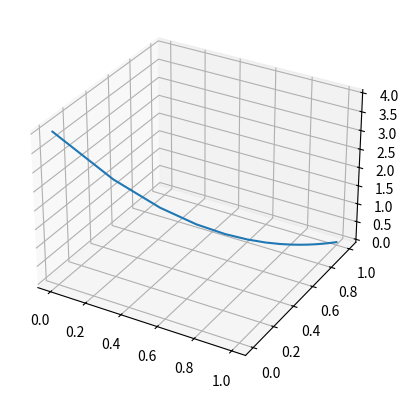

The matplotlib source for this figure:
import matplotlib.pyplot as plt


def plot_3D(x, y, z, x_lab="", y_lab="", z_lab=""):
    ax = plt.axes(projection='3d')
    ax.set_xlabel(x_lab)
    ax.set_ylabel(y_lab)
    ax.set_zlabel(z_lab)
    ax.plot3D(x, y, z)
    plt.show()


def gradient_descent(lr, tc):
    t1 = 0
    t2 = 0
    t1_vals = []
    t2_vals = []
    obj_vals = []

    for i in range(tc):
        t1_vals.append(t1)
        t2_vals.append(t1)

        # Calculates the objective value.
        J = obj_func(t1, t2)
        obj_vals.append(J)

        # Calculates the gradient.
        d_t1, d_t2 = calc_gradients(t1, t2)

        # Calculates the theta values.
        t1 = t1 - (lr * d_t1)
        t2 = t2 - (lr * d_t2)

    return t1_vals, t2_vals, obj_vals


def obj_func(t1, t2):
    return (t1 + t2 - 2) ** 2


def calc_gradients(t1, t2):
    d1 = 2 * (t1 + t2 - 2)
    d2 = 2 * (t1 + t2 - 2)
    return d1, d2


lr = 0.05
tc = 100
t1, t2, J = gradient_descent(lr, tc)
plot_3D(t1, t2, J)
